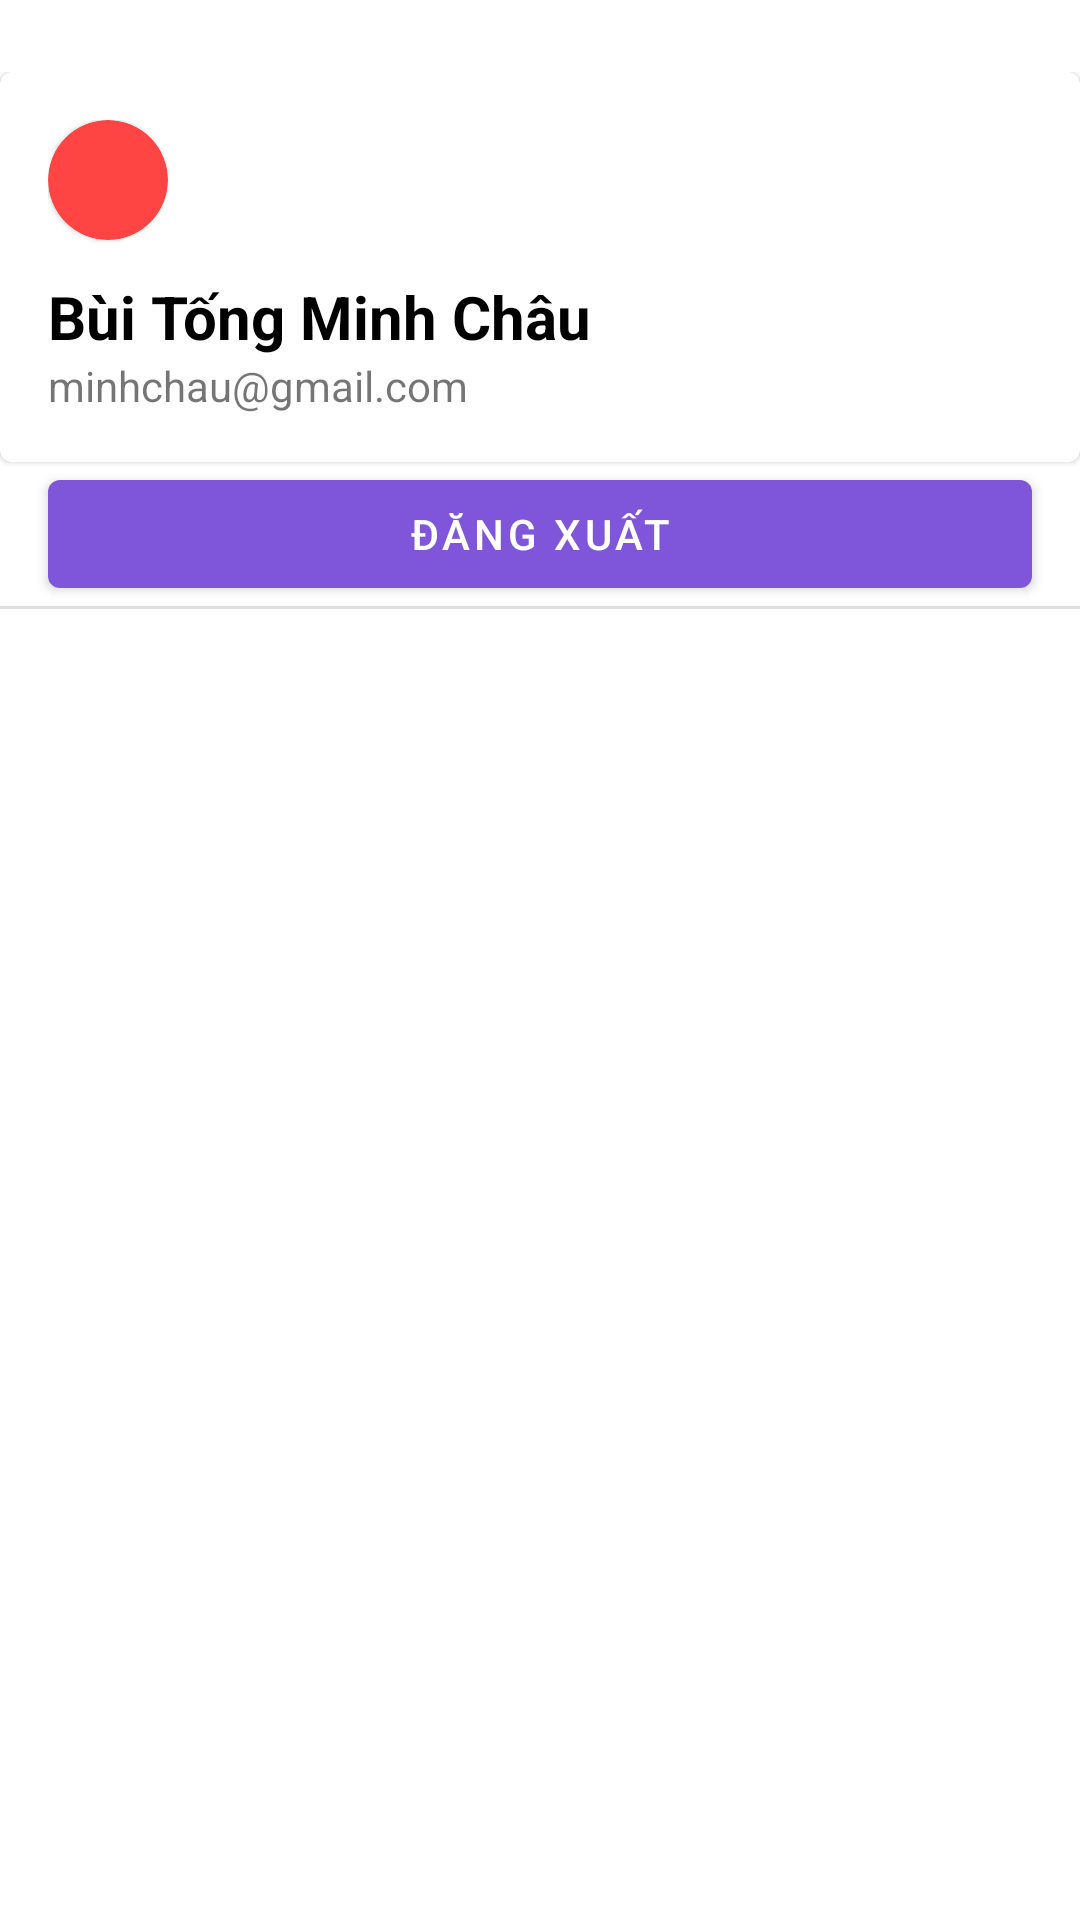

This screen was rendered from an Android layout file. Write that file and the resources it references.
<!-- AndroidManifest.xml: application theme Theme.QuanLyRapPhim -->
<!-- res/layout/drawer_header.xml -->
<?xml version="1.0" encoding="utf-8"?>
<LinearLayout xmlns:android="http://schemas.android.com/apk/res/android"
    xmlns:app="http://schemas.android.com/apk/res-auto"
    android:layout_width="match_parent"
    android:layout_height="match_parent"
    android:orientation="vertical"
    android:paddingTop="24dp">

    <com.google.android.material.card.MaterialCardView
        android:layout_width="match_parent"
        android:layout_height="wrap_content"
        android:id="@+id/drawer_header_card">

        <LinearLayout
            android:layout_width="match_parent"
            android:layout_height="wrap_content"
            android:orientation="vertical"
            android:padding="16dp">

            <com.google.android.material.card.MaterialCardView
                android:layout_width="40dp"
                android:layout_height="40dp"
                android:backgroundTint="#f44"
                app:cardCornerRadius="99999dp">

                <ImageView
                    android:layout_width="match_parent"
                    android:layout_height="match_parent"
                    android:scaleType="centerCrop"
                    android:id="@+id/drawer_header_avatar"/>
            </com.google.android.material.card.MaterialCardView>

            <TextView
                android:id="@+id/drawer_header_name"
                android:layout_width="wrap_content"
                android:layout_height="wrap_content"
                android:layout_marginTop="12dp"
                android:text="Bùi Tống Minh Châu"
                android:textColor="@color/black"
                android:textSize="20dp"
                android:textStyle="bold" />

            <TextView
                android:id="@+id/drawer_header_email"
                android:layout_width="wrap_content"
                android:layout_height="wrap_content"
                android:text="minhchau@gmail.com" />
        </LinearLayout>
    </com.google.android.material.card.MaterialCardView>

    <com.google.android.material.button.MaterialButton
        android:layout_width="match_parent"
        android:layout_height="wrap_content"
        android:layout_marginHorizontal="16dp"
        android:id="@+id/drawer_header_logout"
        android:text="Đăng xuất"/>


    <com.google.android.material.divider.MaterialDivider
        android:layout_width="match_parent"
        android:layout_height="wrap_content" />
</LinearLayout>
<!-- resources referenced by this layout -->
<resources>
  <color name="black">#FF000000</color>
  <style name="Theme.QuanLyRapPhim" parent="Theme.MaterialComponents.Light.NoActionBar">
          
          <item name="colorPrimary">@color/primary</item>
          <item name="colorPrimaryDark">@color/purple_700</item>
          <item name="colorAccent">@color/primary</item>
          
      </style>
  <color name="primary">#7F56D9</color>
  <color name="purple_700">#FF3700B3</color>
</resources>
